Labelled photos from "processed", an image-classification folder in matcgoes/fastai-sportsball-classifier. The possible labels are: american football, basketball, bowling, cricket, golf, ice hockey, lacross, pool, rugby, soccer, softball, tennis, volleyball.

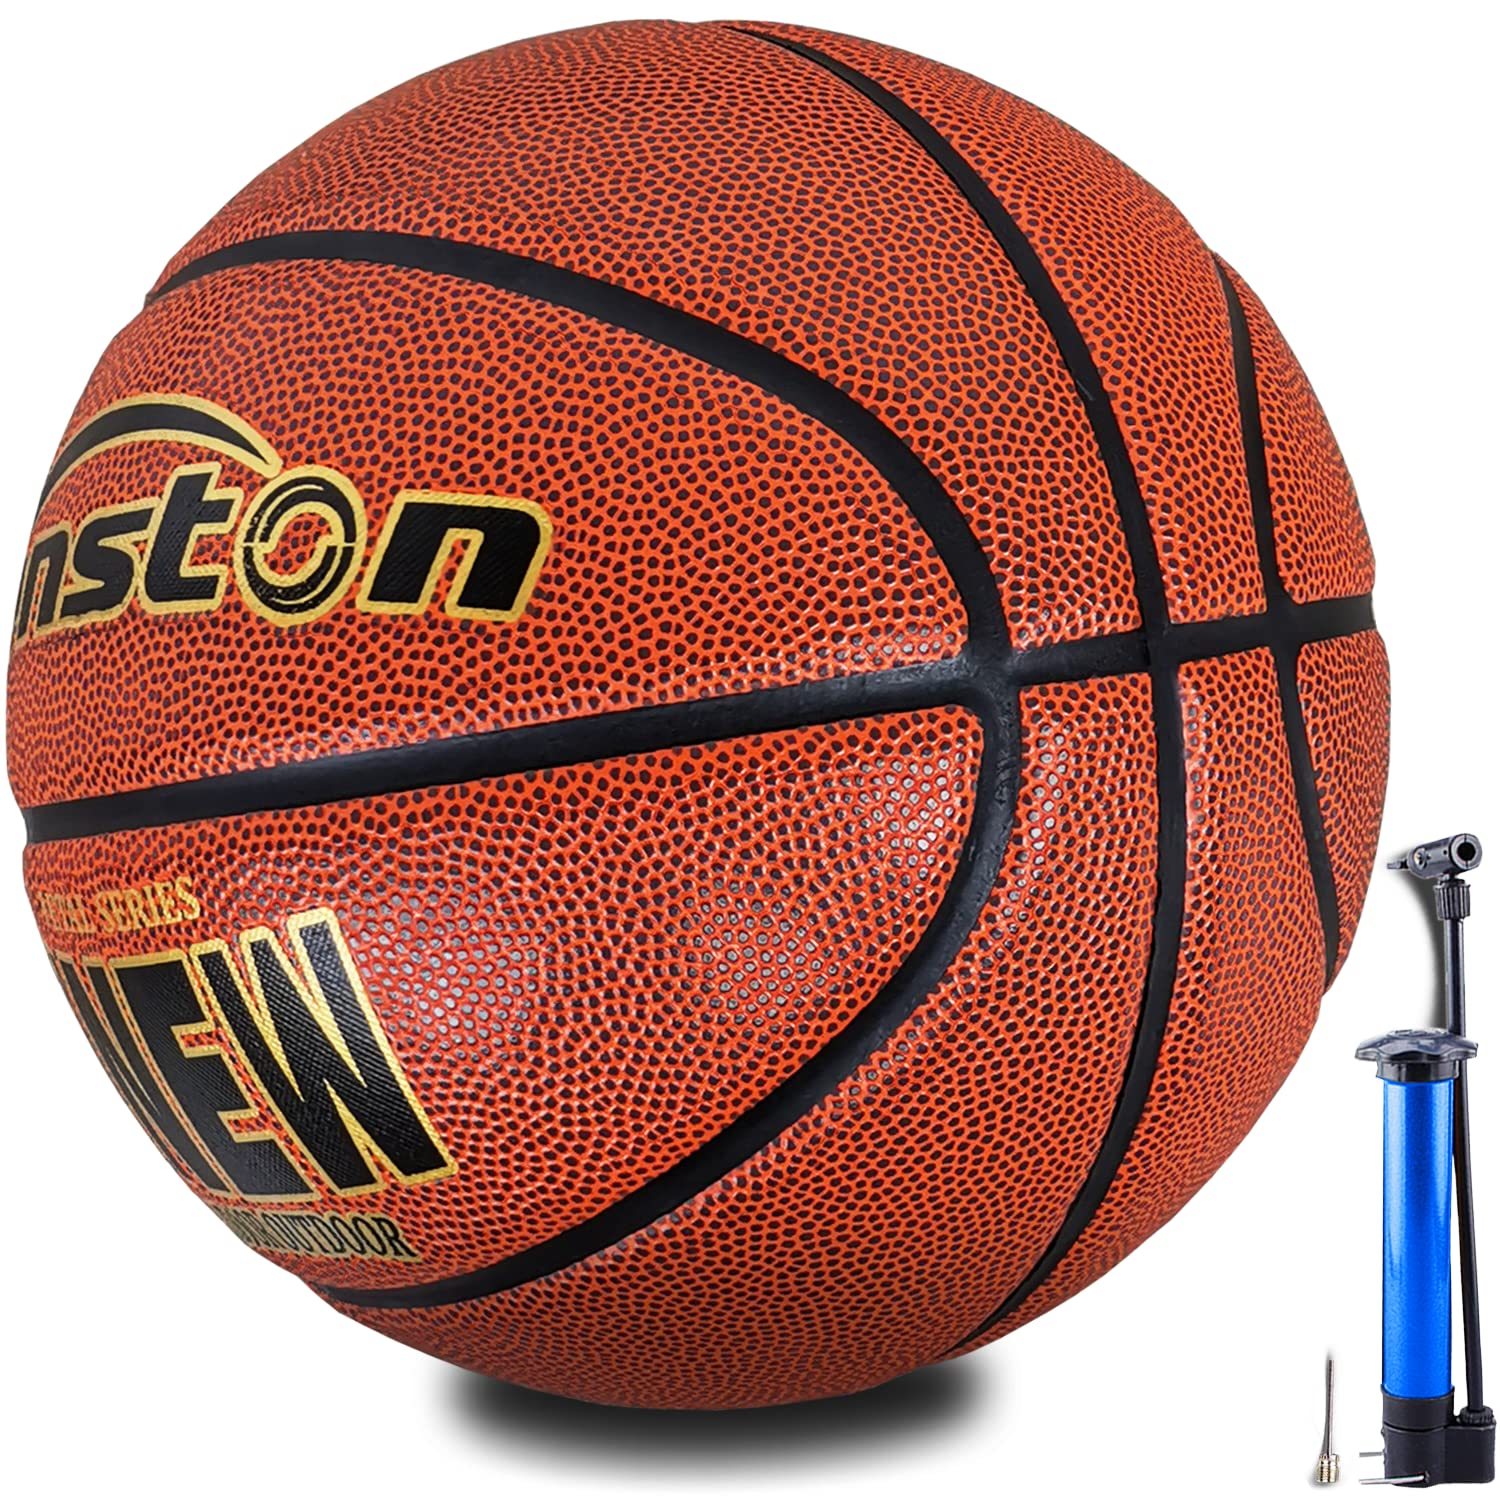
Label: basketball

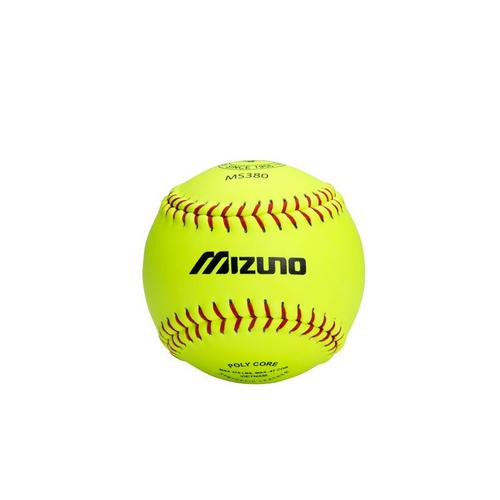
Label: softball

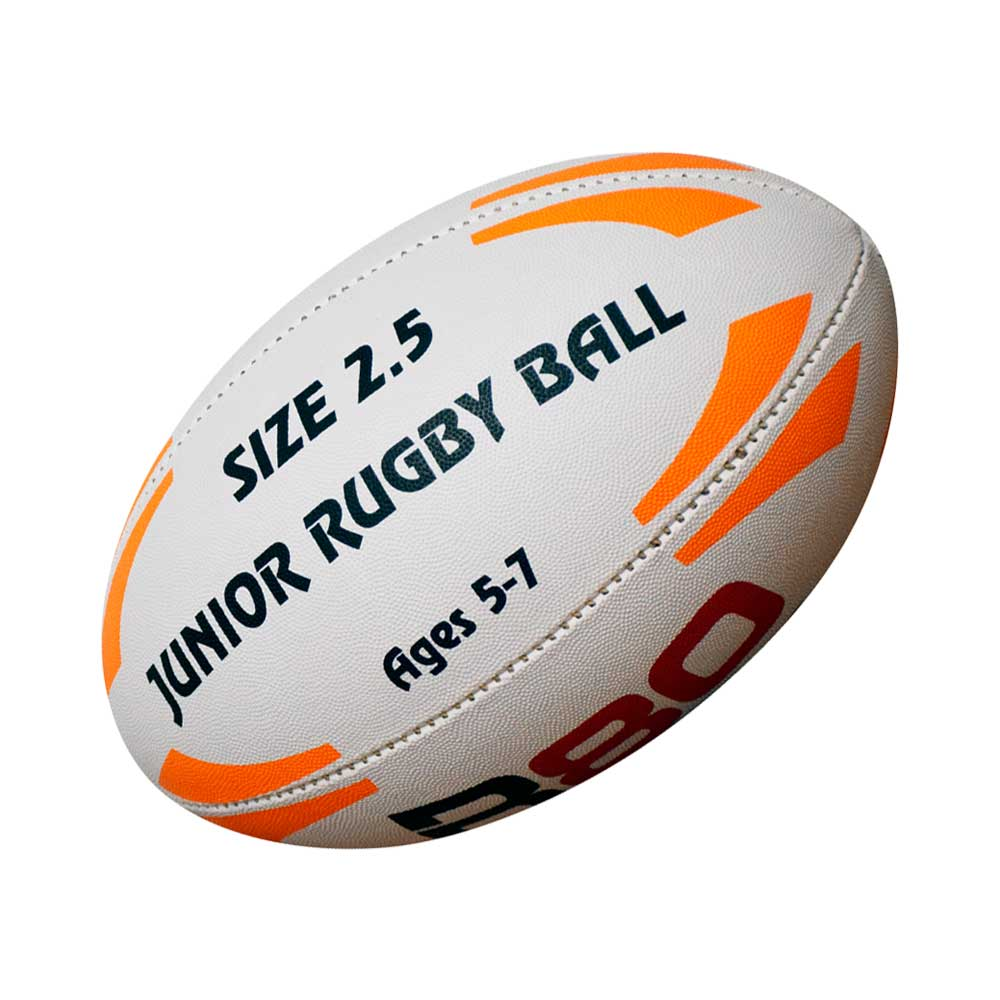
Label: rugby

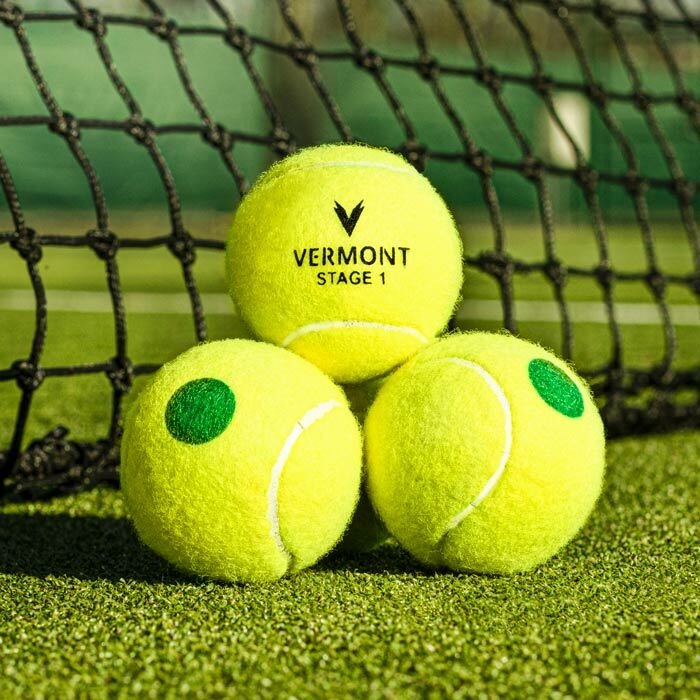
Label: tennis

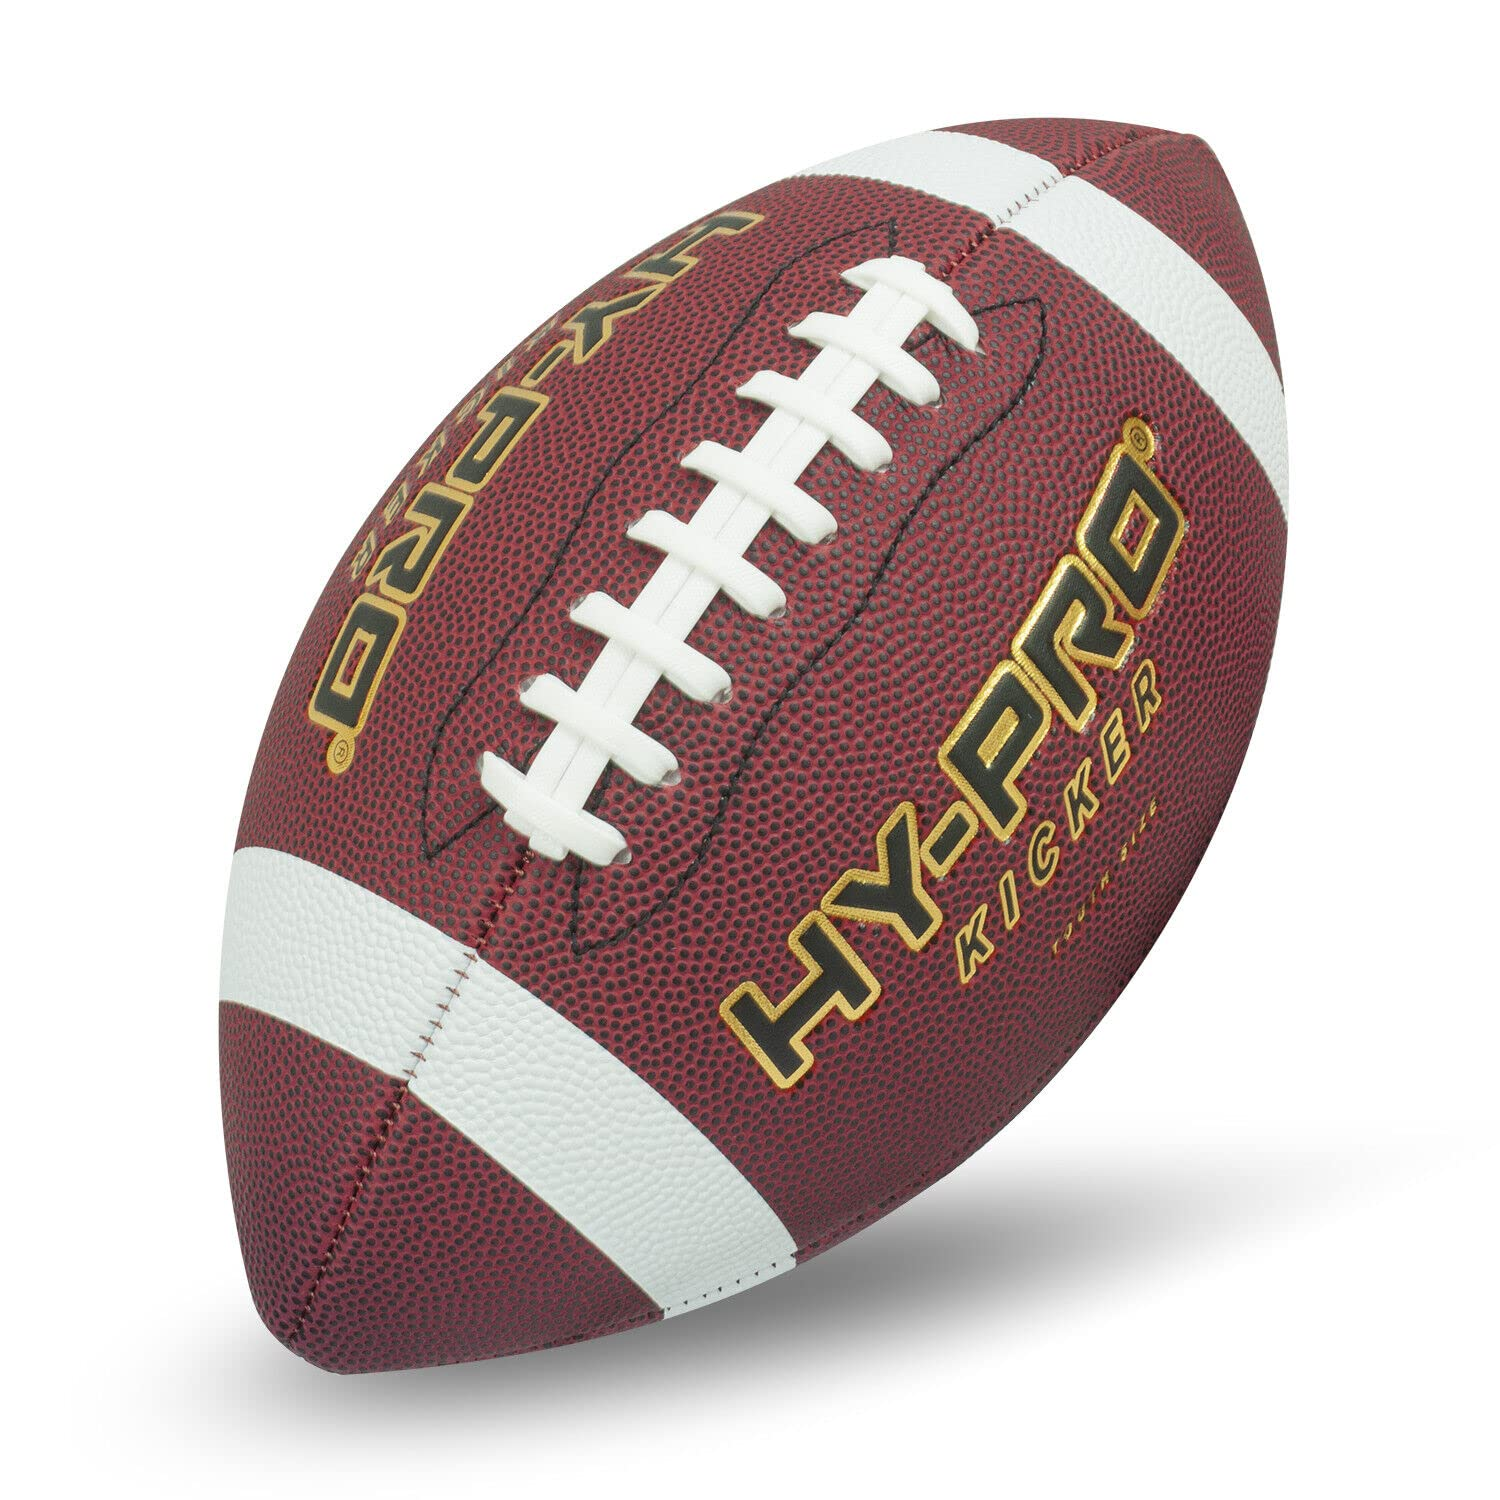
Label: american football

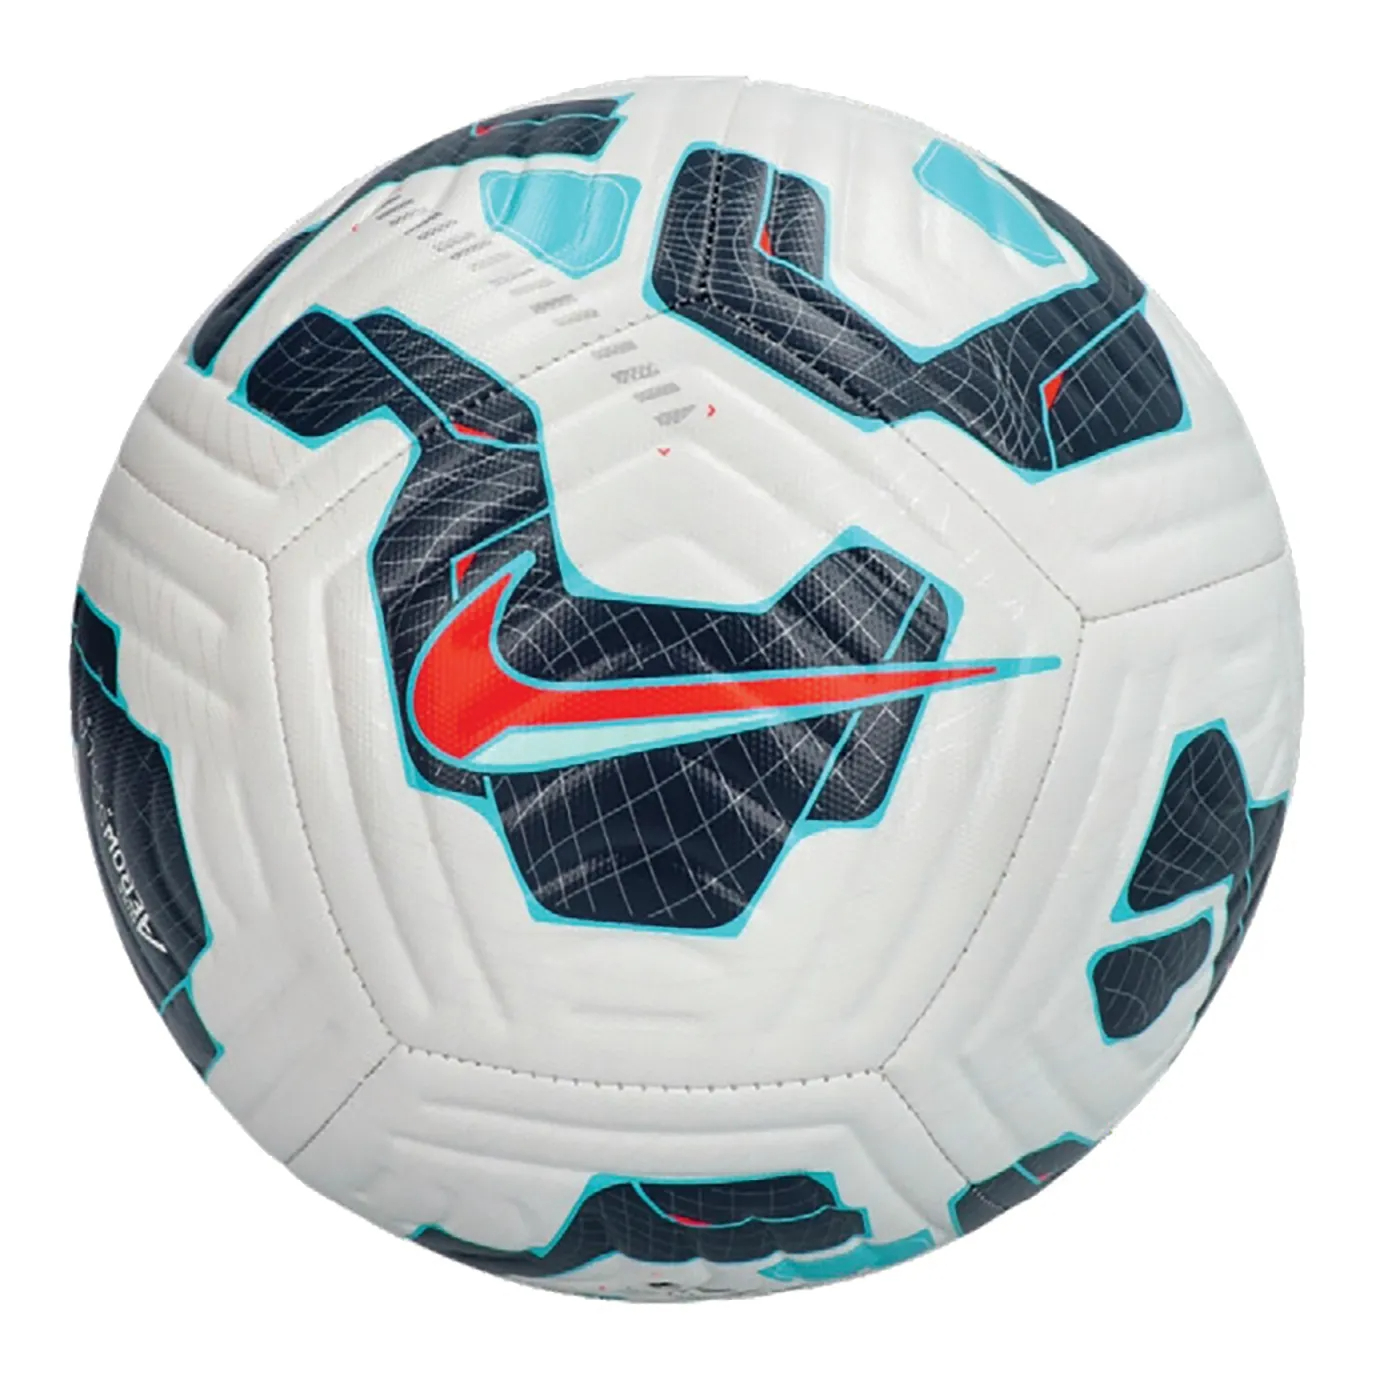
Label: soccer
